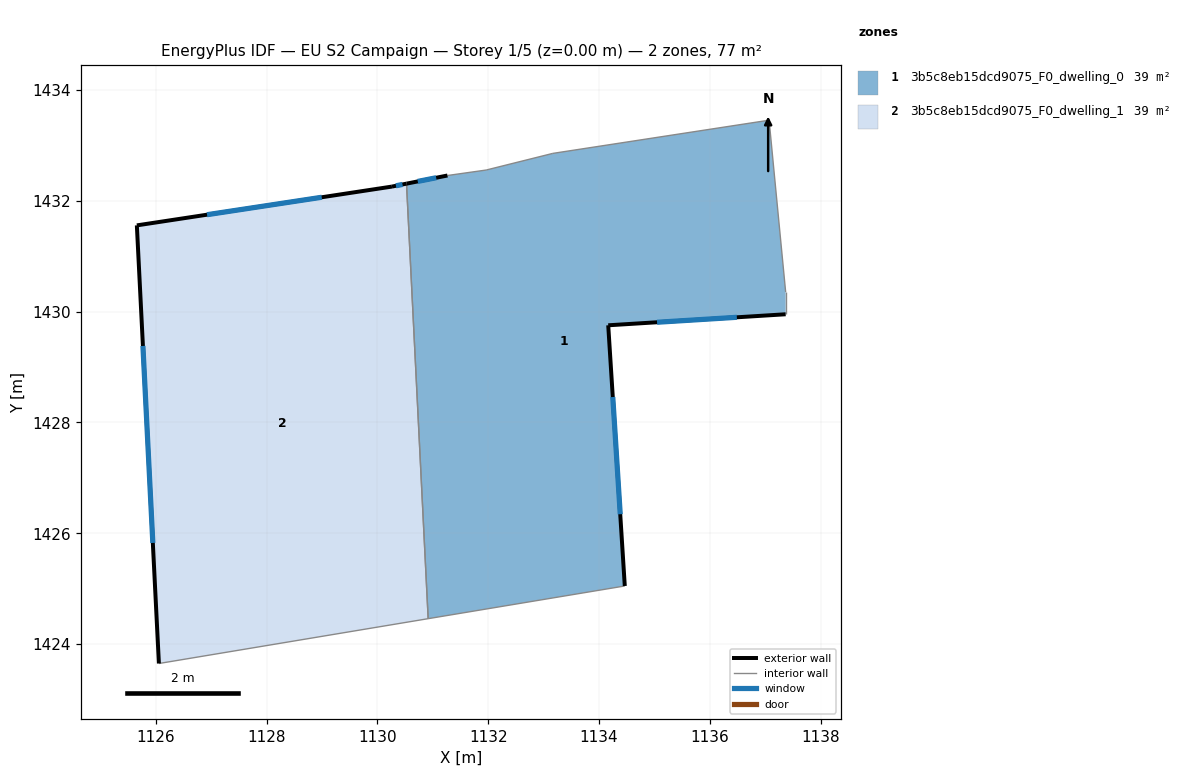
=== STOREY PLAN SPEC (per zone: floor XY polygon, exterior-wall plan segments, windows/doors) ===
zone 1: 3b5c8eb15dcd9075_F0_dwelling_0  (38.6 m²)
  floor: (1137.07, 1433.45) (1137.37, 1430.35) (1137.37, 1429.95) (1134.17, 1429.75) (1134.46, 1425.05) (1130.92, 1424.46) (1130.53, 1432.31) (1131.27, 1432.46) (1131.96, 1432.55) (1133.17, 1432.85)
  exterior wall: (1134.17, 1429.75) – (1137.37, 1429.95)  [3.2 m]
    window: (1135.05, 1429.81) – (1136.49, 1429.90)  [1.9 m²]
  exterior wall: (1134.46, 1425.05) – (1134.17, 1429.75)  [4.7 m]
    window: (1134.38, 1426.34) – (1134.25, 1428.46)  [2.9 m²]
  exterior wall: (1131.27, 1432.46) – (1130.53, 1432.31)  [0.8 m]
    window: (1131.06, 1432.41) – (1130.73, 1432.35)  [0.5 m²]
  interior walls: 7
zone 2: 3b5c8eb15dcd9075_F0_dwelling_1  (38.6 m²)
  floor: (1130.53, 1432.31) (1130.92, 1424.46) (1126.06, 1423.65) (1125.66, 1431.55) (1130.26, 1432.25)
  exterior wall: (1130.26, 1432.25) – (1125.66, 1431.55)  [4.7 m]
    window: (1129.00, 1432.06) – (1126.93, 1431.75)  [2.8 m²]
  exterior wall: (1130.53, 1432.31) – (1130.26, 1432.25)  [0.3 m]
    window: (1130.45, 1432.29) – (1130.34, 1432.27)  [0.2 m²]
  exterior wall: (1125.66, 1431.55) – (1126.06, 1423.65)  [7.9 m]
    window: (1125.77, 1429.38) – (1125.95, 1425.82)  [4.8 m²]
  interior walls: 2

=== DERIVED (storey summary) ===
Building: EU S2 Campaign
Storey: 1 of 5  (floor level z = 0.00 m)
Storey gross floor area: 77.2 m²
Zones on this storey: 2
  - 3b5c8eb15dcd9075_F0_dwelling_0: floor 38.6 m²; exterior wall 8.7 m (26.0 m²); 3 window(s) 5.3 m²; WWR 20.2%
  - 3b5c8eb15dcd9075_F0_dwelling_1: floor 38.6 m²; exterior wall 12.8 m (38.5 m²); 3 window(s) 7.8 m²; WWR 20.2%
Zone adjacency (shared interzone walls):
  - 3b5c8eb15dcd9075_F0_dwelling_0 ↔ 3b5c8eb15dcd9075_F0_dwelling_1